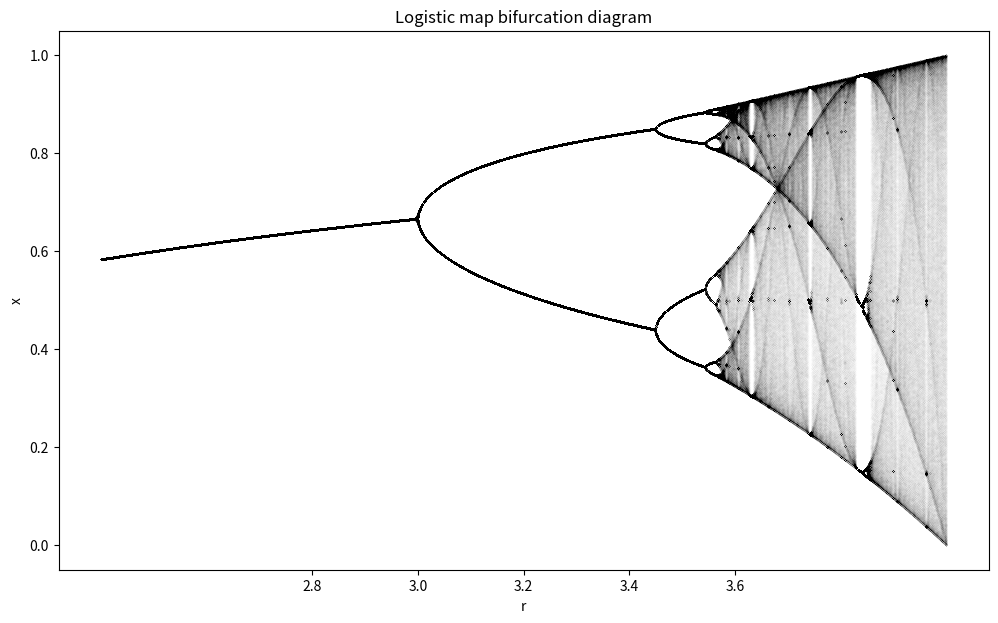

Python code for this plot:
import numpy as np
import matplotlib.pyplot as plt

def logistic_map(n, x0, r):
    values = np.empty(n)
    values[0] = x0
    for i in range(1, n):
        values[i] = r * values[i-1] * (1 - values[i-1])
    return values

def bifurcation(n, x0, r_vec, k):
    x = np.zeros([len(r_vec), n-k])
    for i in range(len(r_vec)):
        x[i] = logistic_map(n, x0, r_vec[i])[k:]
    return x

step = 0.0005
r_vec = np.arange(2.4, 4+step, step)
xn = bifurcation(n=2000, x0=0.2, r_vec=r_vec, k=500)

R = np.repeat(r_vec, xn.shape[1])
X = xn.flatten()

plt.figure(figsize=(12, 7))
plt.scatter(R, X, color='black', s=0.001, alpha=0.1)
plt.title('Logistic map bifurcation diagram')
plt.xlabel('r')
plt.ylabel('x')
plt.xticks(np.arange(2.8, 3.6, 0.2))
plt.show()